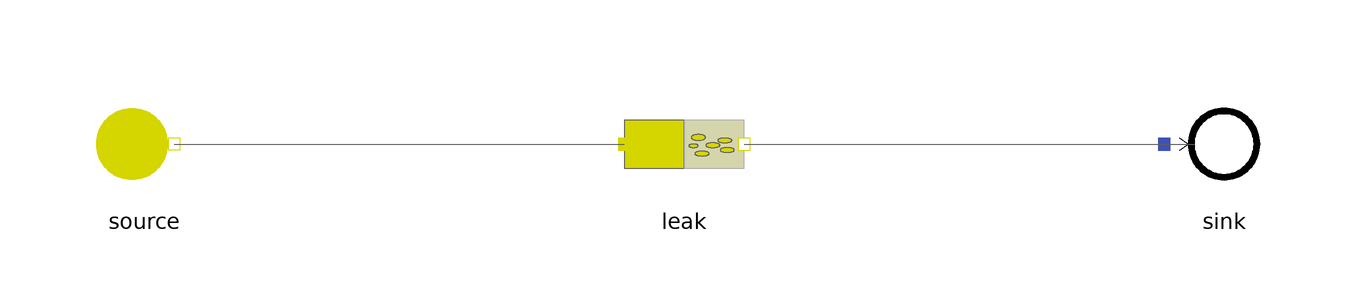

Above is the diagram view of the following Modelica model: its components placed by their Placement annotations and its connect equations drawn as lines.

model Leak
  import MetroscopeModelingLibrary.Utilities.Units;
  extends MetroscopeModelingLibrary.Utilities.Icons.Tests.FuelTestIcon;

  // Boundary conditions
  input Units.Pressure source_P(start=10e5) "Pa";
  input Units.SpecificEnthalpy source_h(start=0.5e6) "J/kg";
  input Units.Pressure sink_P(start=1e5, min=0, nominal=10e5) "Pa";
  input Units.PositiveMassFlowRate Q(start=10) "kg/s";

  MetroscopeModelingLibrary.Fuel.BoundaryConditions.Source   source annotation (Placement(transformation(extent={{-100,-9.99996},{-80,9.99996}})));
  MetroscopeModelingLibrary.Fuel.BoundaryConditions.Sink   sink annotation (Placement(transformation(
        extent={{-10,-10},{10,10}},
        rotation=0,
        origin={90,-6.10623e-16})));

  MetroscopeModelingLibrary.Fuel.Pipes.Leak          leak        annotation (Placement(transformation(extent={{-10,-10},{10,10}})));
equation

  // Boundary conditions
  source.h_out = source_h;
  source.P_out = source_P;
  source.Xi_out = {0.92,0.048,0.005,0.002,0.015,0.01};
  sink.P_in = sink_P;

  // Leak:
  leak.Q = Q;

  connect(source.C_out, leak.C_in) annotation (Line(points={{-85,0},{-10,0}}, color={95,95,95}));
  connect(leak.C_out, sink.C_in) annotation (Line(points={{10,0},{20,0},{20,0},{85,0}},     color={95,95,95}));
end Leak;